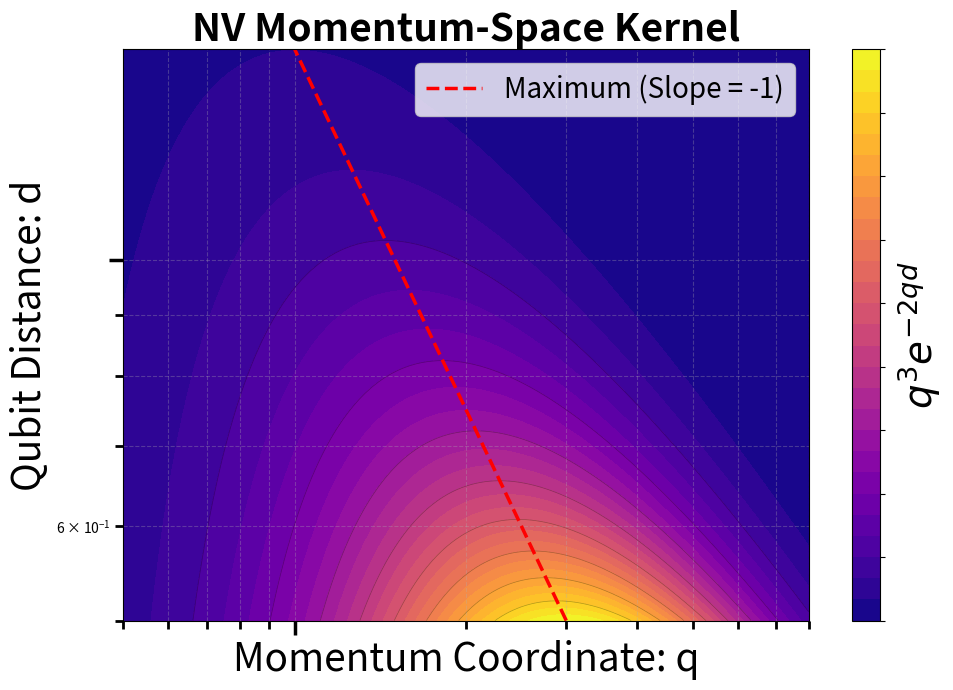

Reproduce this figure in Python.
import numpy as np
from scipy.optimize import fminbound

import matplotlib.pyplot as plt

def f(q, d):
    return q**3 * np.exp(-2*q*d)

# Create a grid of q and d values
q = np.linspace(0.5, 8, 200)
d = np.linspace(0.5, 1.5, 200)
Q, D = np.meshgrid(q, d)
Z = f(Q, D)

# Plot
fig, ax = plt.subplots(figsize=(10, 7))
contour = ax.contourf(Q, D, Z, levels=30, cmap='plasma')
ax.contour(Q, D, Z, levels=10, colors='black', alpha=0.3, linewidths=0.5)

# Find and plot the maximum curve
d_vals = np.linspace(0.5, 1.5, 200)
q_max_vals = []
for d_val in d_vals:
    # Find q that maximizes f(q, d) for this d
    q_max = fminbound(lambda q: -f(q, d_val), 0.5, 8)
    q_max_vals.append(q_max)

ax.plot(q_max_vals, d_vals, 'r--', linewidth=2.5, label='Maximum (Slope = -1)')

# Calculate slope in log-log space
log_q = np.log10(q_max_vals)
log_d = np.log10(d_vals)
slope = np.polyfit(log_q, log_d, 1)[0]
print(f"Slope in log-log space: {slope:.4f}")

ax.set_xlabel('Momentum Coordinate: q', fontsize=28)
ax.set_ylabel('Qubit Distance: d', fontsize=28)
ax.set_title(r'NV Momentum-Space Kernel', fontsize=28, fontweight='bold')
ax.set_xscale('log')
ax.set_yscale('log')
ax.tick_params(axis='both', length=10, width=2.5, labelsize=0, labelbottom=False, labelleft=False)
ax.tick_params(axis='both', which='minor', length=6, width=2)
ax.set_xticklabels([])
ax.set_yticklabels([])
ax.grid(True, alpha=0.3, linestyle='--', which='both')
ax.legend(loc='upper right', fontsize=20)

cbar = fig.colorbar(contour, ax=ax, label=r'$q^3 e^{-2qd}$')
cbar.set_label(r'$q^3 e^{-2qd}$', fontsize=28)
cbar.ax.set_yticklabels([])
plt.tight_layout()
# Save the figure with a transparent background
plt.savefig(r'C:\Users\<user>\Pictures\qvsd.png', transparent=True, dpi=300, bbox_inches='tight')
plt.show()